Run: headless pygame with SDL's dummy video driver; simulated clock (each Clock.tick advances the game by its frame time, no real sleeping); random seed 0; keys injected as events and as key.get_pressed() state; no mouse input; restart key R tapped at the start of phases 3 and 4.
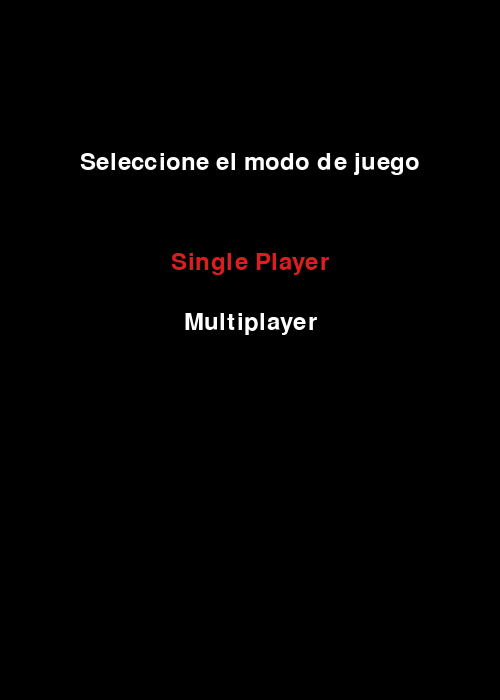
Frame 1 of 4 · flips 1–60 · no input
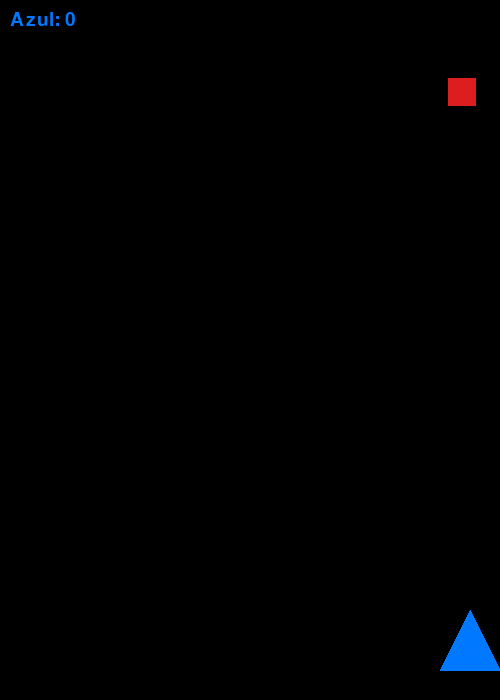
Frame 2 of 4 · flips 61–180 · tapped SPACE, RETURN · held RIGHT (→), D
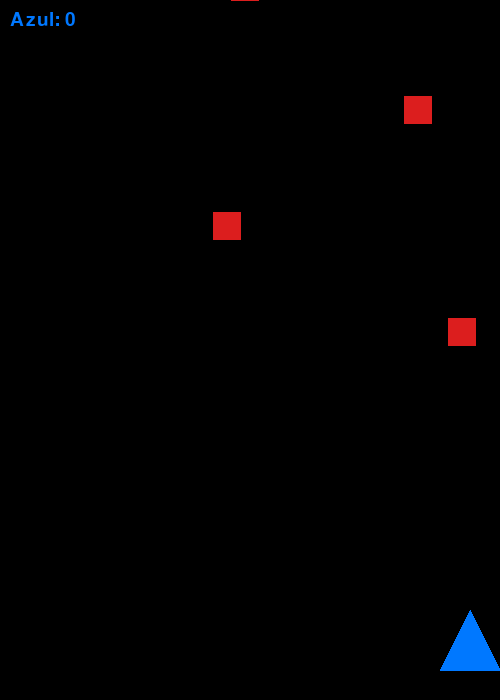
Frame 3 of 4 · flips 181–300 · tapped R · held DOWN (↓), S
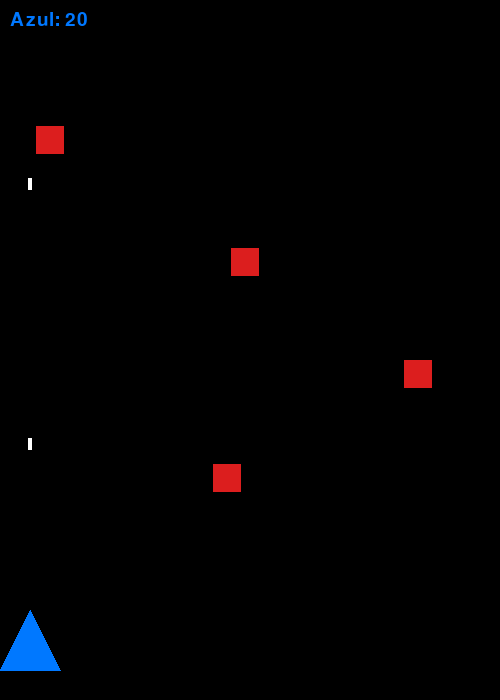
Frame 4 of 4 · flips 301–420 · tapped R · held LEFT (←), A, UP (↑), W

The pygame program that drew these frames:

import pygame
import random
import sys

# Inicializar pygame
pygame.init()
WIDTH, HEIGHT = 500, 700
WIN = pygame.display.set_mode((WIDTH, HEIGHT))
pygame.display.set_caption("Juego de Nave")

# Colores
BLUE = (0, 120, 255)
GREEN = (0, 200, 0)
RED = (220, 30, 30)
WHITE = (255, 255, 255)
BLACK = (0, 0, 0)

FPS = 60

class Nave:
    def __init__(self, x, y, color, left_key, right_key, shoot_key):
        self.x = x
        self.y = y
        self.size = 30
        self.vel = 6
        self.color = color
        self.left_key = left_key
        self.right_key = right_key
        self.shoot_key = shoot_key
        self.last_shot_time = 0
        self.shot_cooldown = 400  # milisegundos
        self.score = 0
        self.vivo = True

    def draw(self, win):
        points = [
            (self.x, self.y - self.size),
            (self.x - self.size, self.y + self.size),
            (self.x + self.size, self.y + self.size)
        ]
        pygame.draw.polygon(win, self.color, points)

    def move(self, keys):
        if keys[self.left_key]:
            self.x -= self.vel
        if keys[self.right_key]:
            self.x += self.vel
        self.x = max(self.size, min(WIDTH - self.size, self.x))

    def can_shoot(self):
        current_time = pygame.time.get_ticks()
        if current_time - self.last_shot_time > self.shot_cooldown:
            self.last_shot_time = current_time
            return True
        return False

class Bala:
    def __init__(self, x, y, nave):
        self.x = x
        self.y = y
        self.vel = 10
        self.nave = nave

    def draw(self, win):
        pygame.draw.rect(win, WHITE, (self.x - 2, self.y - 12, 4, 12))

    def move(self):
        self.y -= self.vel

class Enemigo:
    def __init__(self, x, y, speed):
        self.x = x
        self.y = y
        self.size = 28
        self.speed = speed

    def draw(self, win):
        pygame.draw.rect(win, RED, (self.x - self.size//2, self.y - self.size//2, self.size, self.size))

    def move(self):
        self.y += self.speed

def colision(rect1, rect2):
    return rect1.colliderect(rect2)

def menu():
    font = pygame.font.SysFont("arial", 36)
    selected_option = 0
    options = ["Single Player", "Multiplayer"]

    while True:
        WIN.fill(BLACK)
        title = font.render("Seleccione el modo de juego", True, WHITE)
        WIN.blit(title, (WIDTH//2 - title.get_width()//2, 150))

        for i, option in enumerate(options):
            color = WHITE if i != selected_option else RED
            text = font.render(option, True, color)
            WIN.blit(text, (WIDTH//2 - text.get_width()//2, 250 + i*60))

        pygame.display.update()

        for event in pygame.event.get():
            if event.type == pygame.QUIT:
                pygame.quit()
                sys.exit()
            if event.type == pygame.KEYDOWN:
                if event.key == pygame.K_UP:
                    selected_option = (selected_option - 1) % 2
                if event.key == pygame.K_DOWN:
                    selected_option = (selected_option + 1) % 2
                if event.key == pygame.K_RETURN:
                    return selected_option

def main(modo_multijugador):
    clock = pygame.time.Clock()
    balas = []
    enemigos = []
    enemigo_timer = 0
    enemigo_interval = 60
    enemigo_speed = 2
    game_over = False
    font = pygame.font.SysFont("arial", 28)
    big_font = pygame.font.SysFont("arial", 48)
    start_ticks = pygame.time.get_ticks()

    nave1 = Nave(WIDTH // 3, HEIGHT - 60, BLUE, pygame.K_LEFT, pygame.K_RIGHT, pygame.K_UP)

    if modo_multijugador:
        nave2 = Nave(WIDTH * 2 // 3, HEIGHT - 60, GREEN, pygame.K_a, pygame.K_d, pygame.K_w)
        naves = [nave1, nave2]
    else:
        naves = [nave1]

    while True:
        dt = clock.tick(FPS)
        WIN.fill(BLACK)

        seconds = (pygame.time.get_ticks() - start_ticks) // 1000
        enemigo_speed = 2 + seconds * 0.1
        enemigo_interval = max(20, 60 - seconds)

        for event in pygame.event.get():
            if event.type == pygame.QUIT:
                pygame.quit()
                sys.exit()
            if game_over and event.type == pygame.KEYDOWN and event.key == pygame.K_r:
                main(modo_multijugador)
                return

        keys = pygame.key.get_pressed()
        if not game_over:
            for nave in naves:
                if nave.vivo:
                    nave.move(keys)
                    if keys[nave.shoot_key]:
                        if nave.can_shoot():
                            balas.append(Bala(nave.x, nave.y - nave.size, nave))

        if not game_over:
            enemigo_timer += 1
            if enemigo_timer >= enemigo_interval:
                enemigo_timer = 0
                x = random.randint(30, WIDTH - 30)
                enemigos.append(Enemigo(x, -30, enemigo_speed))

        for bala in balas[:]:
            bala.move()
            bala.draw(WIN)
            if bala.y < -20:
                balas.remove(bala)

        for enemigo in enemigos[:]:
            enemigo.move()
            enemigo.draw(WIN)
            if enemigo.y > HEIGHT + 30:
                enemigos.remove(enemigo)

            for nave in naves:
                if not nave.vivo:
                    continue
                nave_rect = pygame.Rect(nave.x - nave.size, nave.y - nave.size, nave.size*2, nave.size*2)
                enemigo_rect = pygame.Rect(enemigo.x - enemigo.size//2, enemigo.y - enemigo.size//2, enemigo.size, enemigo.size)
                if colision(nave_rect, enemigo_rect):
                    nave.vivo = False

        for bala in balas[:]:
            bala_rect = pygame.Rect(bala.x - 2, bala.y - 12, 4, 12)
            for enemigo in enemigos[:]:
                enemigo_rect = pygame.Rect(enemigo.x - enemigo.size//2, enemigo.y - enemigo.size//2, enemigo.size, enemigo.size)
                if colision(bala_rect, enemigo_rect):
                    try:
                        balas.remove(bala)
                        enemigos.remove(enemigo)
                        bala.nave.score += 10
                    except ValueError:
                        pass

        for nave in naves:
            if nave.vivo:
                nave.draw(WIN)

        # Mostrar puntajes
        score_text1 = font.render(f"Azul: {nave1.score}", True, BLUE)
        WIN.blit(score_text1, (10, 10))
        if modo_multijugador:
            score_text2 = font.render(f"Verde: {nave2.score}", True, GREEN)
            WIN.blit(score_text2, (10, 40))

        # Verificar si el juego termina
        if not game_over and all(not nave.vivo for nave in naves):
            game_over = True

        if game_over:
            over_text = big_font.render("GAME OVER", True, RED)
            WIN.blit(over_text, (WIDTH//2 - over_text.get_width()//2, HEIGHT//2 - 100))

            score_over1 = font.render(f"Azul: {nave1.score}", True, BLUE)
            WIN.blit(score_over1, (WIDTH//2 - score_over1.get_width()//2, HEIGHT//2))
            if modo_multijugador:
                score_over2 = font.render(f"Verde: {nave2.score}", True, GREEN)
                WIN.blit(score_over2, (WIDTH//2 - score_over2.get_width()//2, HEIGHT//2 + 40))

            restart_text = font.render("Presiona R para reiniciar", True, WHITE)
            WIN.blit(restart_text, (WIDTH//2 - restart_text.get_width()//2, HEIGHT//2 + 100))

        pygame.display.update()

if __name__ == "__main__":
    modo = menu()
    main(modo)
